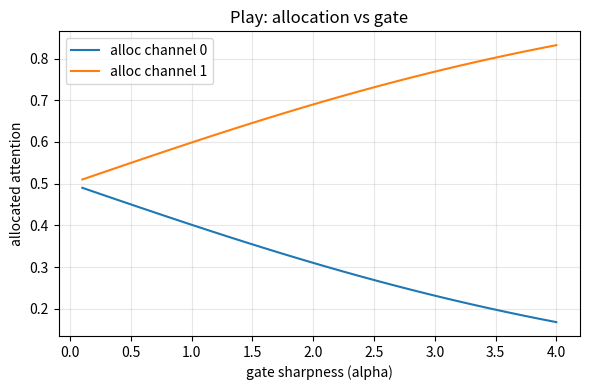
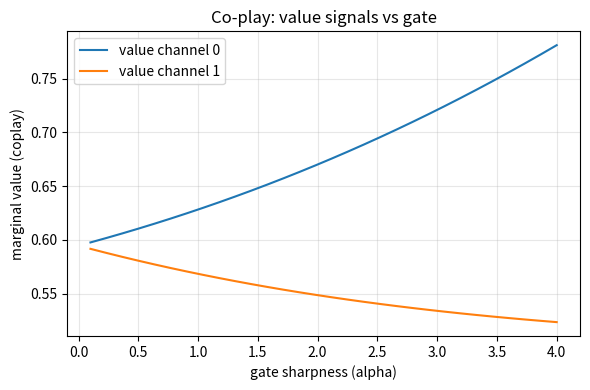

These charts were generated, in order, by the following Python code:
import numpy as np
import matplotlib.pyplot as plt

np.random.seed(0)


class OpenGame:
    def __init__(self, play, coplay, name='game'):
        self.play = play
        self.coplay = coplay
        self.name = name

    def __rshift__(self, other):
        # Sequential composition: g >> h
        def play(x):
            y = self.play(x)
            z = other.play(y)
            return z

        def coplay(v):
            # backward value through other, then self
            v_y = other.coplay(v)
            v_x = self.coplay(v_y)
            return v_x

        return OpenGame(play, coplay, name=f'{self.name}>>{other.name}')


# Producer: emits a fixed resource budget
def producer_play(_):
    return np.array([1.0, 1.0])  # two channels

def producer_coplay(value_vec):
    # producer receives the aggregate value signal
    return np.sum(value_vec)

producer = OpenGame(producer_play, producer_coplay, name='producer')

# Transporter: allocates resources via a softmax gate
def make_transporter(alpha=1.0):
    def play(res):
        # res: (2,) available resources
        gate = np.exp(alpha * np.array([0.3, 0.7]))
        gate = gate / gate.sum()
        alloc = res * gate
        return alloc
    def coplay(values):
        # values: marginal value of each channel
        return values  # pass-through price signal
    return OpenGame(play, coplay, name='transporter')

transporter = make_transporter(alpha=2.0)

# Consumers: convert allocation to reward (utility)
def consumers_play(alloc):
    # concave utility: diminishing returns
    u = np.sqrt(alloc + 1e-9)
    return u

def consumers_coplay(u):
    # marginal value (derivative of sqrt)
    return 0.5 / np.sqrt(u + 1e-9)

consumers = OpenGame(consumers_play, consumers_coplay, name='consumers')


economy = producer >> transporter >> consumers

alloc = transporter.play(producer.play(None))
utility = consumers.play(alloc)
value_signal = consumers.coplay(utility)
back_to_producer = transporter.coplay(value_signal)
producer_value = producer.coplay(back_to_producer)

print('Allocation:', alloc)
print('Utility:', utility)
print('Value signal (coplay):', value_signal)
print('Producer aggregated value:', producer_value)


alphas = np.linspace(0.1, 4.0, 30)
alloc_hist = []
value_hist = []

for a in alphas:
    transporter = make_transporter(alpha=a)
    alloc = transporter.play(producer.play(None))
    util = consumers.play(alloc)
    val = consumers.coplay(util)
    alloc_hist.append(alloc)
    value_hist.append(val)

alloc_hist = np.array(alloc_hist)
value_hist = np.array(value_hist)

plt.figure(figsize=(6,4))
plt.plot(alphas, alloc_hist[:,0], label='alloc channel 0')
plt.plot(alphas, alloc_hist[:,1], label='alloc channel 1')
plt.xlabel('gate sharpness (alpha)')
plt.ylabel('allocated attention')
plt.title('Play: allocation vs gate')
plt.grid(True, alpha=0.3)
plt.legend()
plt.tight_layout()
plt.show()

plt.figure(figsize=(6,4))
plt.plot(alphas, value_hist[:,0], label='value channel 0')
plt.plot(alphas, value_hist[:,1], label='value channel 1')
plt.xlabel('gate sharpness (alpha)')
plt.ylabel('marginal value (coplay)')
plt.title('Co‑play: value signals vs gate')
plt.grid(True, alpha=0.3)
plt.legend()
plt.tight_layout()
plt.show()
